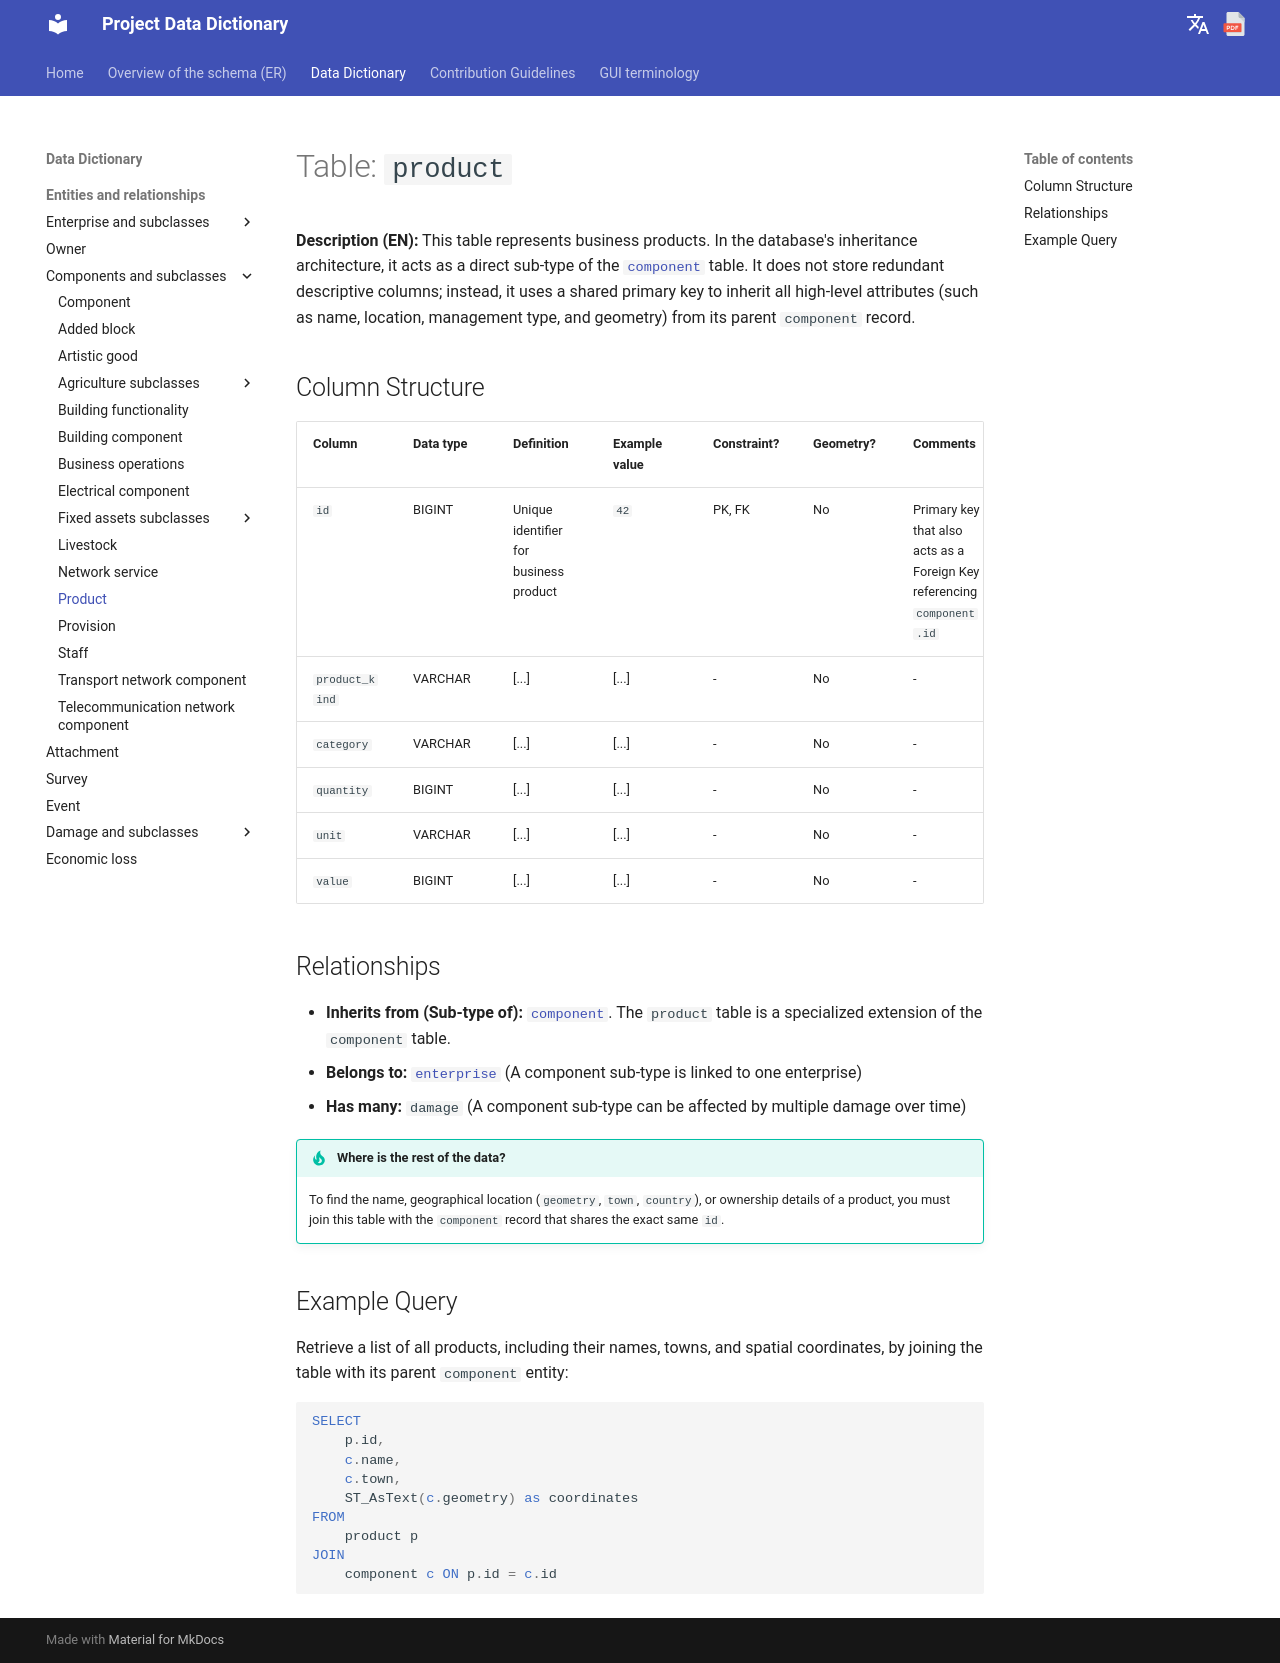

repository: Tars4815/dictionary-demo · page: tables/product/index.html · generator: mkdocs

# Table: `product`

**Description (EN):** This table represents business products. In the database's inheritance architecture, it acts as a direct sub-type of the [`component`](component.md) table. It does not store redundant descriptive columns; instead, it uses a shared primary key to inherit all high-level attributes (such as name, location, management type, and geometry) from its parent `component` record.

## Column Structure

| Column | Data type | Definition | Example value | Constraint? | Geometry? | Comments |
| :--- | :--- | :--- | :--- | :--- | :--- | :--- |
| `id` | BIGINT | Unique identifier for business product | `42` | PK, FK | No | Primary key that also acts as a Foreign Key referencing `component.id` |
| `product_kind` | VARCHAR | [...] | [...] | - | No | - |
| `category` | VARCHAR | [...] | [...] | - | No | - |
| `quantity` | BIGINT | [...] | [...] | - | No | - |
| `unit` | VARCHAR | [...] | [...] | - | No | - |
| `value` | BIGINT | [...] | [...] | - | No | - |

## Relationships

* **Inherits from (Sub-type of):** [`component`](component.md). The `product` table is a specialized extension of the `component` table.
* **Belongs to:** [`enterprise`](enterprise.md) (A component sub-type is linked to one enterprise)
* **Has many:** `damage` (A component sub-type can be affected by multiple damage over time)

!!! tip "Where is the rest of the data?"
    To find the name, geographical location (`geometry`, `town`, `country`), or ownership details of a product, you must join this table with the `component` record that shares the exact same `id`.

## Example Query

Retrieve a list of all products, including their names, towns, and spatial coordinates, by joining the table with its parent `component` entity:

```sql
SELECT 
    p.id, 
    c.name, 
    c.town, 
    ST_AsText(c.geometry) as coordinates 
FROM 
    product p 
JOIN 
    component c ON p.id = c.id
```
